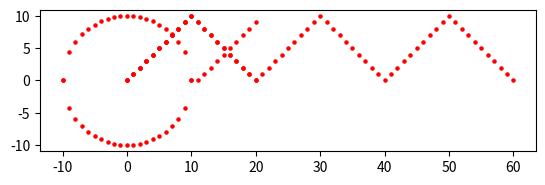

This chart was generated by the following Python code:
from math import floor
from matplotlib import pyplot as plt

plt.gca().set_aspect("equal", adjustable="box")


def program1(cycles):
    for i in range(0, (20 * cycles) + 1, 1):
        y = -abs(i - 10 + (floor(i / 20) * -20)) + 10

        print("x", i, "   y", y)

        plt.scatter(i, y, s=5, c="r")
        plt.pause(0.01)
    plt.show()


def program2(cycles):
    for i in range(0, (20 * cycles) + 1, 1):
        y = i % 11

        print("x", i, "   y", y)

        plt.scatter(i, y, s=5, c="r")
        plt.pause(0.01)
    plt.show()


def program4(radius):
    for i in range(-radius, radius + 1, 1):
        y = (radius**2 - i**2) ** 0.5
        print("x", i, "   y", y)

        plt.scatter(i, y, s=5, c="r")
        plt.scatter(i, -y, s=5, c="r")
        plt.pause(0.01)
    plt.show()


# program 1
print("\nprogram 1")
program1(1)

# program 2
print("\nprogram 2")
program2(1)

# program 3
print("\nprogram 3")
program1(3)

# program 4
print("\nprogram 4")
program4(10)
